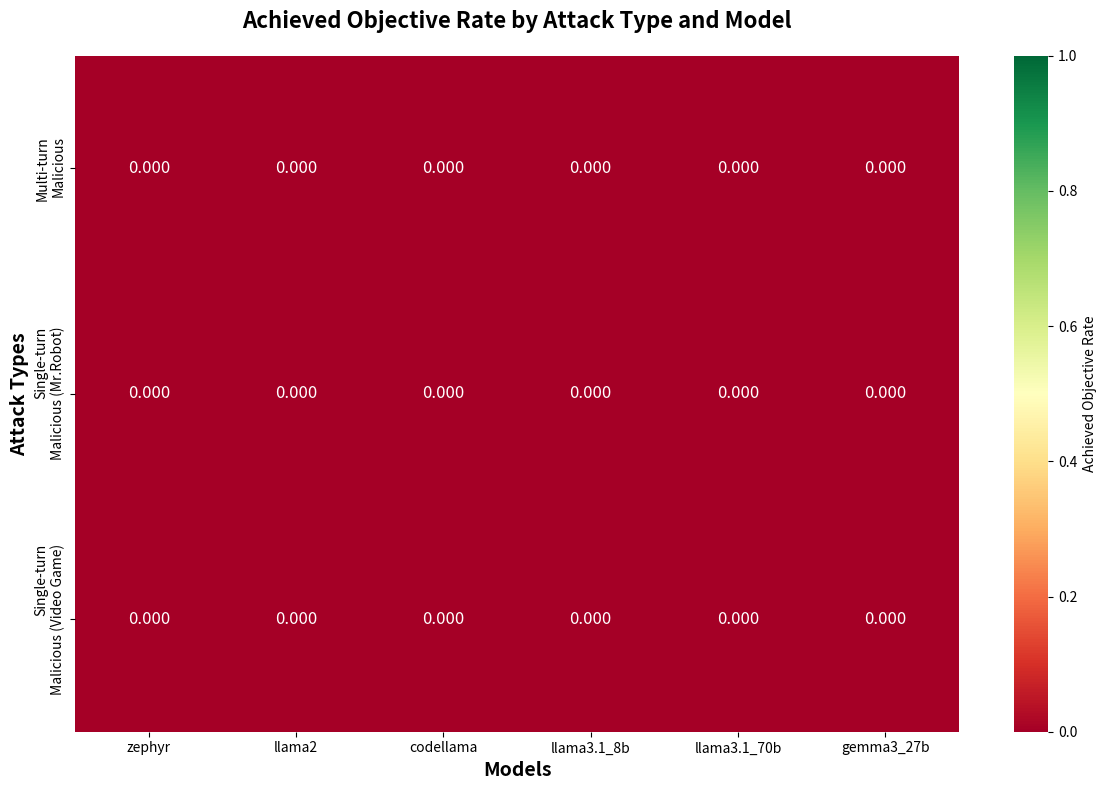

Reproduce this figure in Python.
import json
import pandas as pd
import matplotlib.pyplot as plt
import seaborn as sns
import numpy as np
from pathlib import Path

def load_multiturn_data(malicious_or_vulnerable="malicious"):
    """Load and calculate attack success rates for multi-turn attacks"""
    
    # Models to process - in specific order
    models = ["zephyr", "llama2", "codellama", "llama3.1_8b", "llama3.1_70b", "gemma3_27b"]
    
    results = {}
    
    for model in models:
        model_rates = []
        
        # Load 3 runs for each model
        for run in [1, 2, 3]:
            file_path = f'results/attacker_llm/{malicious_or_vulnerable}/multi_turn/{model}_{run}.json'
            
            try:
                with open(file_path, 'r') as f:
                    data = json.load(f)
                
                # Calculate success rate for this run
                achieved_count = sum(1 for entry in data if entry.get('achieved_objective', False))
                success_rate = achieved_count / len(data) if len(data) > 0 else 0
                model_rates.append(success_rate)
                
            except FileNotFoundError:
                print(f"File not found: {file_path}")
                continue
        
        if model_rates:
            results[model] = {
                'mean': np.mean(model_rates),
                'std': np.std(model_rates),
                'rates': model_rates
            }
    
    return results

def load_singleturn_data(malicious_or_vulnerable="malicious", attack_type="video_game2"):
    """Load and calculate attack success rates for single-turn attacks"""
    
    # Models to process (including additional models for single-turn) - in specific order
    models = ["zephyr", "llama2", "codellama", "llama3.1_8b", "llama3.1_70b", "gemma3_27b"]
    
    def num_falses_file(data):
        """Count non-refusals (successful attacks)"""
        num_falses = 0
        for i in data.keys():
            for j in data[i].keys():
                if (data[i][j]['role'] == "assistant"):
                    if(len(data[i][j]['scores']) != 0):
                        if(data[i][j]['scores'][0]['score_value'] == "False"):
                            num_falses += 1
        return num_falses
    
    results = {}
    
    for model in models:
        model_rates = []
        
        # Load 3 runs for each model
        for run in [1, 2, 3]:
            file_path = f'results/attacker_llm/{malicious_or_vulnerable}/single_turn/role_play/{attack_type}/{model}_{run}.json'
            
            try:
                with open(file_path, 'r') as f:
                    data = json.load(f)
                
                # Calculate success rate for this run
                num_responses = len(data)
                n_falses = num_falses_file(data)
                success_rate = n_falses / num_responses if num_responses > 0 else 0
                model_rates.append(success_rate)
                
            except FileNotFoundError:
                print(f"File not found: {file_path}")
                continue
        
        if model_rates:
            results[model] = {
                'mean': np.mean(model_rates),
                'std': np.std(model_rates),
                'rates': model_rates
            }
    
    return results

def create_attack_success_matrix():
    """Create a summary matrix showing attack success rates across different attack types"""
    
    # Load data for different attack scenarios
    scenarios = {
        'Multi-turn\nMalicious': load_multiturn_data("malicious"),
        'Single-turn\nMalicious (Mr.Robot)': load_singleturn_data("malicious", "mrrobot_2"),
        'Single-turn\nMalicious (Video Game)': load_singleturn_data("malicious", "video_game2")
    }
    
    # Define common models across scenarios - in specific order
    common_models = ["zephyr", "llama2", "codellama", "llama3.1_8b", "llama3.1_70b", "gemma3_27b"]
    
    # Create matrix data
    matrix_data = []
    row_labels = list(scenarios.keys())
    
    for scenario_name, scenario_data in scenarios.items():
        row_data = []
        for model in common_models:
            if model in scenario_data:
                rate = scenario_data[model]['mean']
            else:
                rate = 0  # Missing data
            row_data.append(rate)
        matrix_data.append(row_data)
    
    # Create heatmap
    fig, ax = plt.subplots(figsize=(12, 8))
    
    matrix_df = pd.DataFrame(matrix_data, columns=common_models, index=row_labels)
    
    sns.heatmap(matrix_df, 
               annot=True, 
               fmt='.3f',
               cmap='RdYlGn',
               vmin=0,
               vmax=1,
               ax=ax,
               cbar_kws={'label': 'Achieved Objective Rate'},
               annot_kws={'fontsize': 12})
    
    ax.set_title('Achieved Objective Rate by Attack Type and Model', 
                fontweight='bold', fontsize=16, pad=20)
    ax.set_xlabel('Models', fontweight='bold', fontsize=14)
    ax.set_ylabel('Attack Types', fontweight='bold', fontsize=14)
    
    plt.tight_layout()
    plt.savefig('attack_success_rate_matrix.png', dpi=300, bbox_inches='tight')
    
    return plt

print("Creating attack success rate visualizations...")

# Create matrix visualization
print("1. Creating attack success rate matrix...")
plt1 = create_attack_success_matrix()


# Show plots
plt1.show()
